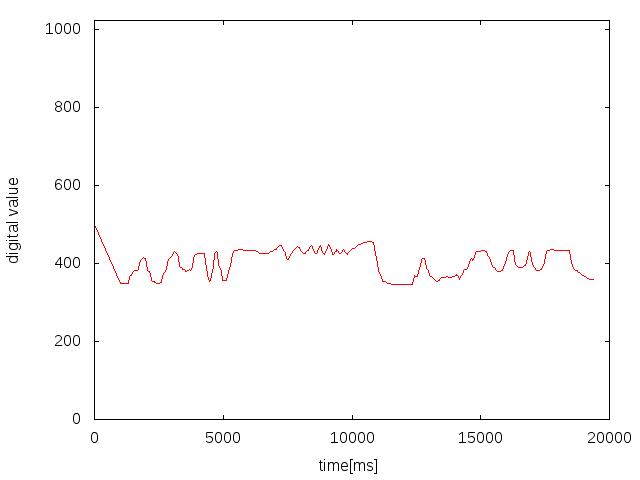

The table this chart was drawn from, first rows:
0, 500
0, 500
0, 500
0, 500
0, 500
0, 500
0, 500
0, 500
0, 500
0, 500
0, 500
0, 500
0, 500
0, 500
0, 500
0, 500
0, 500
0, 500
0, 500
0, 500
0, 500
0, 500
0, 500
0, 500
0, 500
0, 500
0, 500
0, 500
0, 500
0, 500
0, 500
0, 500
0, 500
0, 500
0, 500
0, 500
0, 500
0, 500
0, 500
0, 500
0, 500
0, 500
0, 500
0, 500
0, 500
0, 500
0, 500
0, 500
0, 500
0, 500
0, 500
0, 500
0, 500
0, 500
0, 500
0, 500
0, 500
0, 500
0, 500
0, 500
0, 500
... 2,498 more rows
